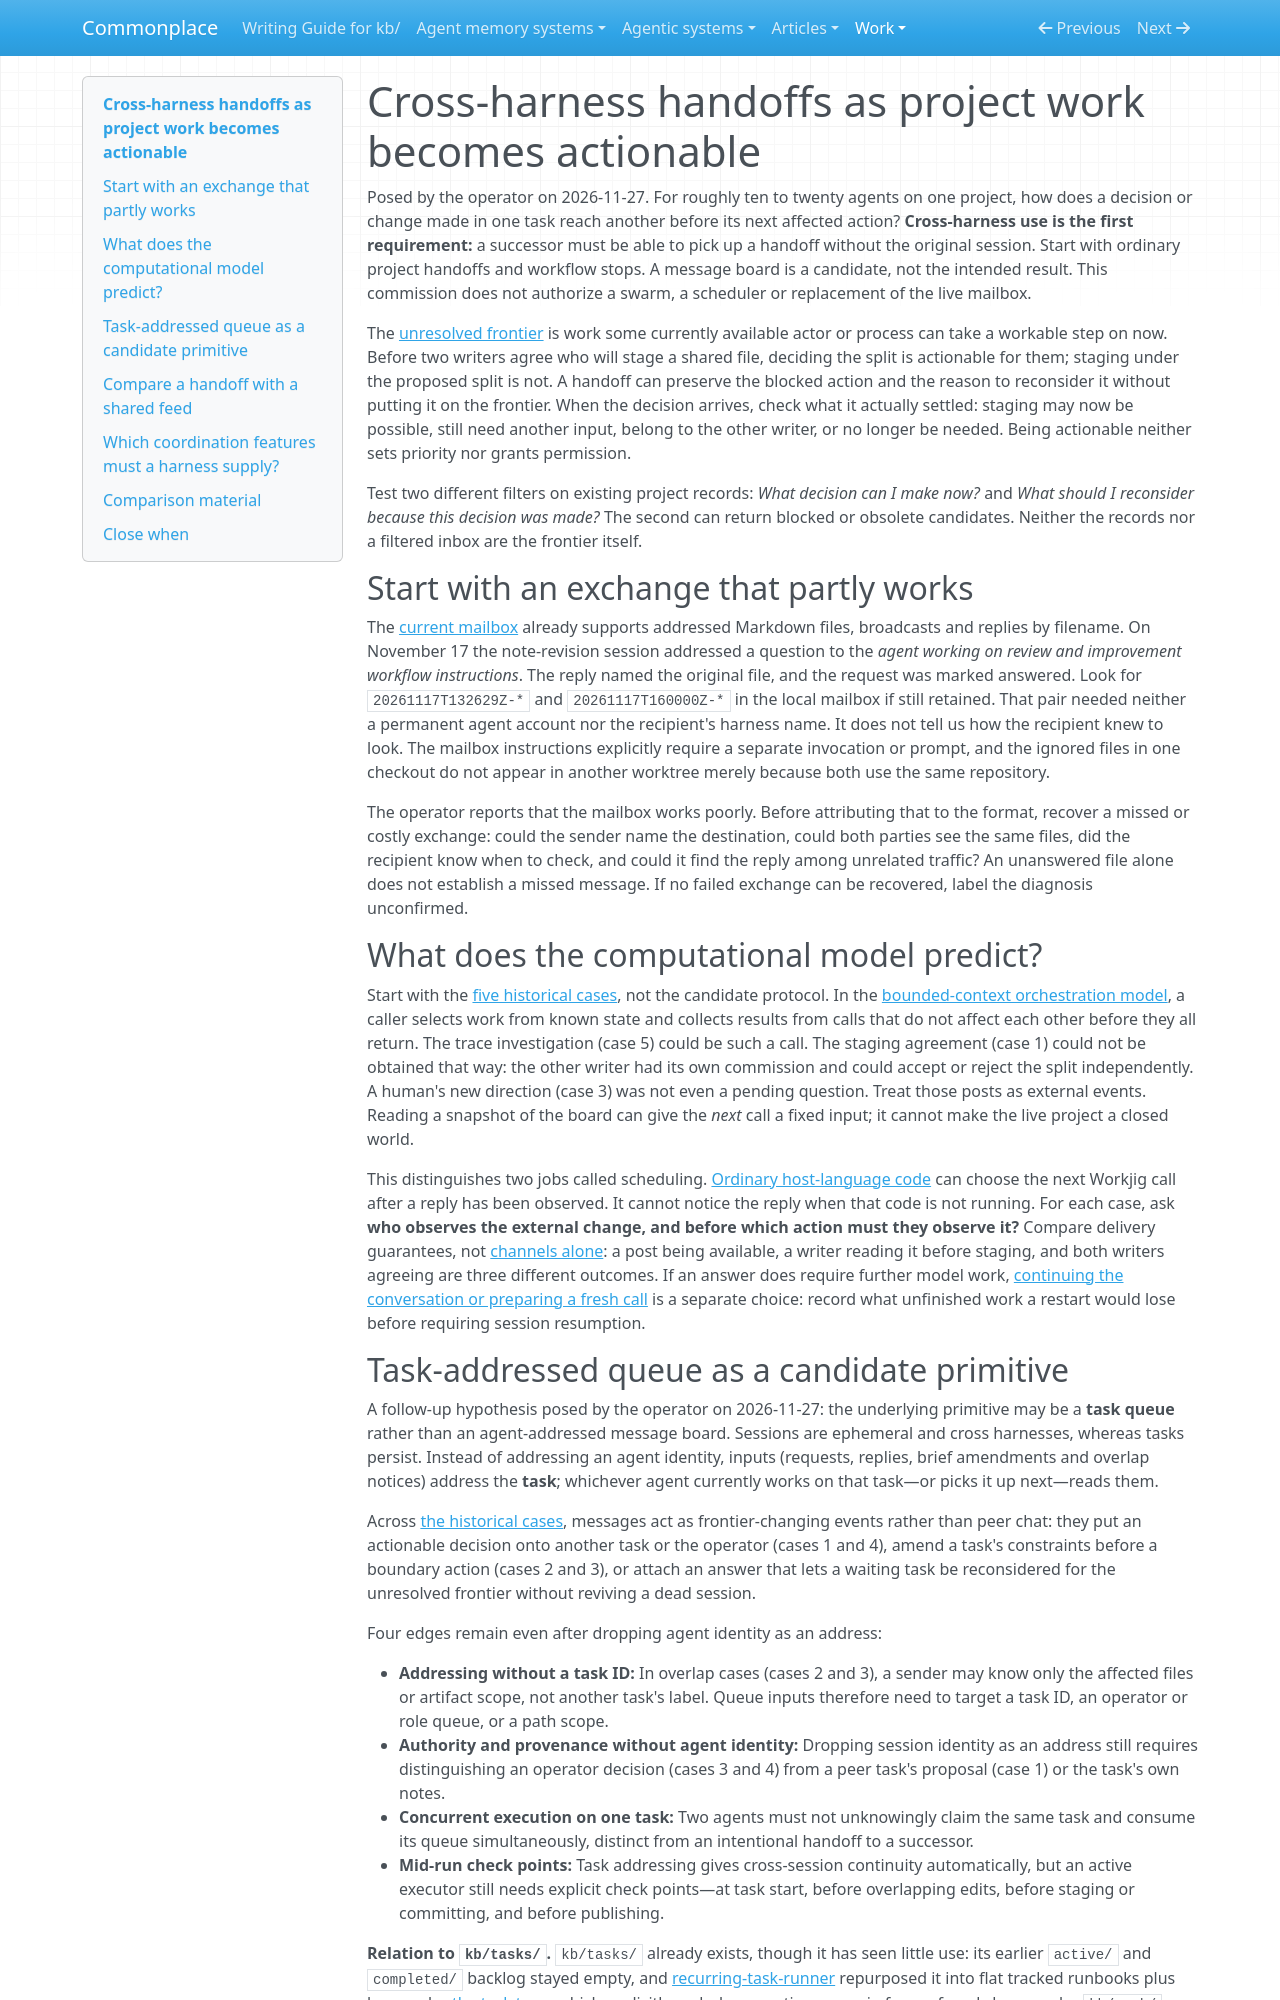

repository: zby/commonplace · page: work/project-message-board/index.html · generator: mkdocs

# Cross-harness handoffs as project work becomes actionable

Posed by the operator on 2026-11-27. For roughly ten to twenty agents on one project, how does a decision or change made in one task reach another before its next affected action? **Cross-harness use is the first requirement:** a successor must be able to pick up a handoff without the original session. Start with ordinary project handoffs and workflow stops. A message board is a candidate, not the intended result. This commission does not authorize a swarm, a scheduler or replacement of the live mailbox.

The [unresolved frontier](../../reference/definitions/unresolved-frontier.md) is work some currently available actor or process can take a workable step on now. Before two writers agree who will stage a shared file, deciding the split is actionable for them; staging under the proposed split is not. A handoff can preserve the blocked action and the reason to reconsider it without putting it on the frontier. When the decision arrives, check what it actually settled: staging may now be possible, still need another input, belong to the other writer, or no longer be needed. Being actionable neither sets priority nor grants permission.

Test two different filters on existing project records: *What decision can I make now?* and *What should I reconsider because this decision was made?* The second can return blocked or obsolete candidates. Neither the records nor a filtered inbox are the frontier itself.

## Start with an exchange that partly works

The [current mailbox](../../messages/README.md) already supports addressed Markdown files, broadcasts and replies by filename. On November 17 the note-revision session addressed a question to the *agent working on review and improvement workflow instructions*. The reply named the original file, and the request was marked answered. Look for `20261117T132629Z-*` and `20261117T160000Z-*` in the local mailbox if still retained. That pair needed neither a permanent agent account nor the recipient's harness name. It does not tell us how the recipient knew to look. The mailbox instructions explicitly require a separate invocation or prompt, and the ignored files in one checkout do not appear in another worktree merely because both use the same repository.

The operator reports that the mailbox works poorly. Before attributing that to the format, recover a missed or costly exchange: could the sender name the destination, could both parties see the same files, did the recipient know when to check, and could it find the reply among unrelated traffic? An unanswered file alone does not establish a missed message. If no failed exchange can be recovered, label the diagnosis unconfirmed.

## What does the computational model predict?

Start with the [five historical cases](./examples.md), not the candidate protocol. In the [bounded-context orchestration model](../../theory/bounded-context-orchestration-model.md), a caller selects work from known state and collects results from calls that do not affect each other before they all return. The trace investigation (case 5) could be such a call. The staging agreement (case 1) could not be obtained that way: the other writer had its own commission and could accept or reject the split independently. A human's new direction (case 3) was not even a pending question. Treat those posts as external events. Reading a snapshot of the board can give the *next* call a fixed input; it cannot make the live project a closed world.

This distinguishes two jobs called scheduling. [Ordinary host-language code](../../theory/the-practical-scheduler-is-the-host-language.md) can choose the next Workjig call after a reply has been observed. It cannot notice the reply when that code is not running. For each case, ask **who observes the external change, and before which action must they observe it?** Compare delivery guarantees, not [channels alone](../../theory/agent-orchestration-needs-coordination-guarantees-not-just.md): a post being available, a writer reading it before staging, and both writers agreeing are three different outcomes. If an answer does require further model work, [continuing the conversation or preparing a fresh call](../../theory/conversation-vs-prompt-refinement-in-agent-to-agent-coordination.md) is a separate choice: record what unfinished work a restart would lose before requiring session resumption.
